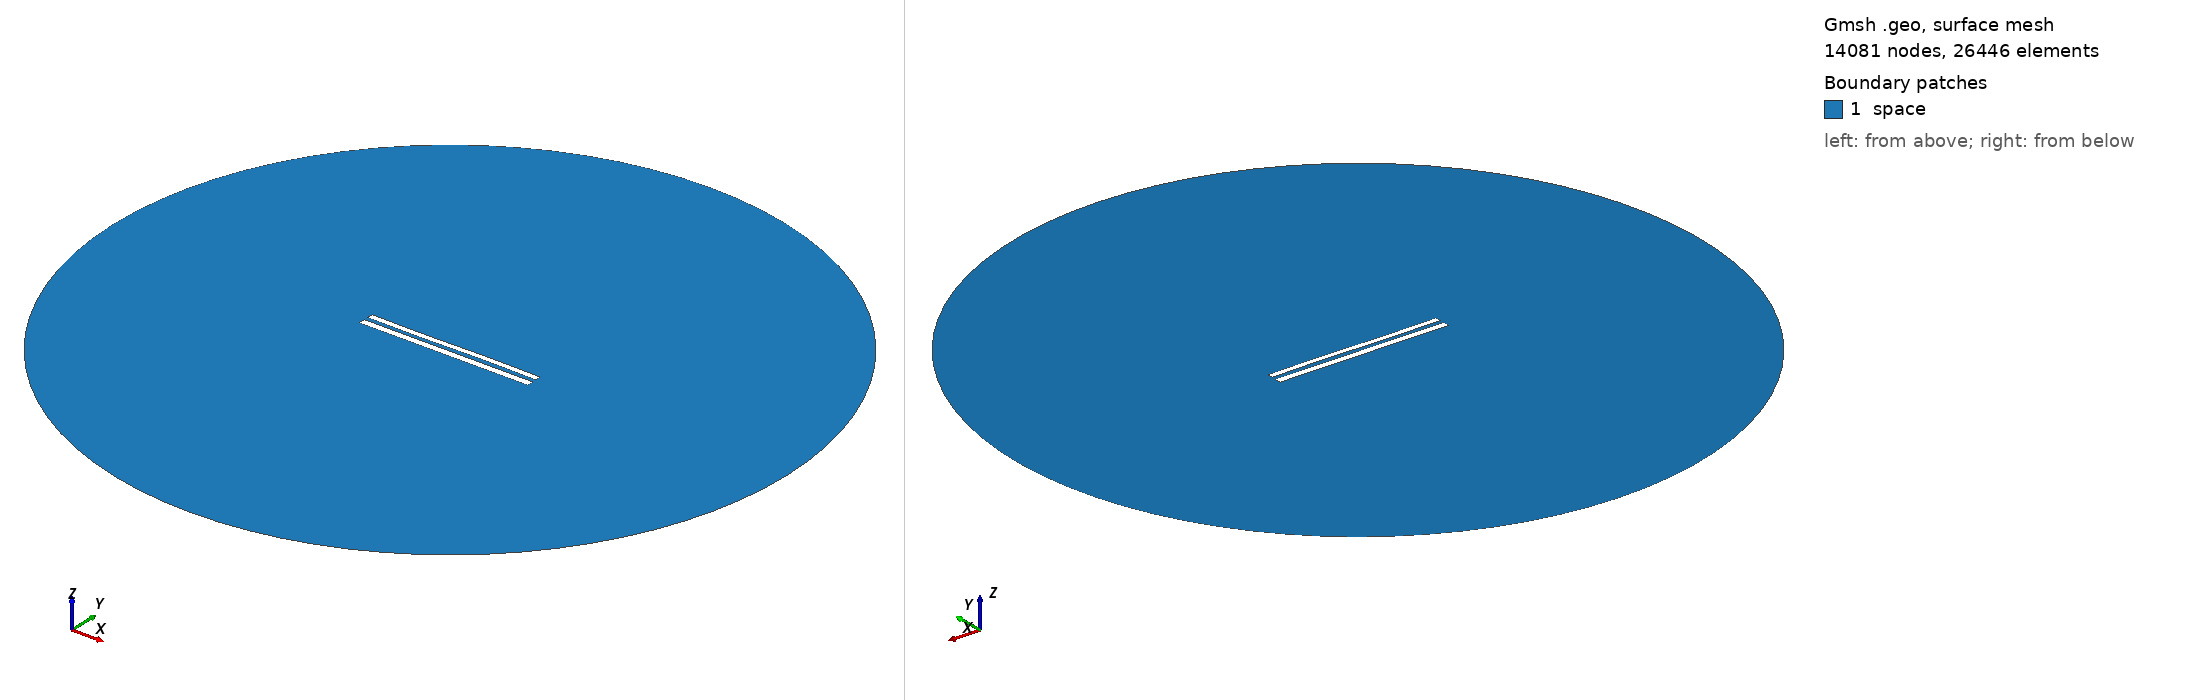

Gmsh geometry script, surface-meshed: 14081 nodes, 26446 surface elements. Boundary patches (legend numbers): 1 space. Left view from above one corner, right view from below the opposite corner. Legend entries are the model's physical surfaces. The drawing asked Gmsh for element sizes between 1% and 20% of the model's largest extent; the script's own settings can give other sizes.

=== 9178.geo (drawn) ===
//---------------------------------------
// Geometry kernel
//---------------------------------------

SetFactory("OpenCASCADE");



//---------------------------------------
// Parameters of the geometry
//---------------------------------------

// Overetch of the upper plate
overetch = 0.25;

// Distance between the plates
distance = 2.5;

// Discretization over the x axis (for the deformation)
nx = 50; 

// Length of the plate
L = 100 - overetch; 

// Number of modes
n = 4; 

// 1st mode coefficient
coeff(1) = 0.07499999999999998;
beta(1) = 0.596864 * 3.1415926535 / L;

// 2nd mode coefficient
coeff(2) = 0.0;
beta(2) = 1.49418 * 3.1415926535 / L;

// 3rd mode coefficient
coeff(3) = -0.15;
beta(3) = 2.50025 * 3.1415926535 / L;

// 4th mode coefficient
coeff(4) = 0.0;
beta(4) = 3.49999 * 3.1415926535 / L;



//---------------------------------------
// Upper plate (deformed rectangle)
//---------------------------------------

// Coordiantes of the upper plate
xmin = -50;
xmax = 50 - overetch;

// Height of the upper plate
yheight = 4 - 2 * overetch;

// Indexes of the points
UpperID[] = {};
LowerID[] = {};
LeftID[] = {};
RightID[] = {};

// Point index
p = 1;

// Horizontal edges
For i In {1:nx}
    x = xmin + (i-1)*(xmax - xmin)/(nx-1);

    y_bottom = distance / 2 + overetch;
    For j In {1:n}
        C = (Cosh(beta(j)*L) + Cos(beta(j)*L)) / (Sinh(beta(j)*L) + Sin(beta(j)*L));
        y_bottom  = y_bottom + coeff(j) * (Cosh(beta(j)*(x+50)) - Cos(beta(j)*(x+50)) - C * (Sinh(beta(j)*(x+50)) - Sin(beta(j)*(x+50))));
    EndFor

    y_top = y_bottom + yheight;

    Point(p) = {x, y_top, 0, 1.0};
    UpperID[i] = p;
    p = p + 1;

    Point(p) = {x, y_bottom, 0, 1.0};
    LowerID[i] = p;
    p = p + 1;
EndFor

// Create point lists
UpperPts[] = {}; LowerPts[] = {};
For i In {1:nx}
  UpperPts[] += {UpperID[i]};
  LowerPts[] += {LowerID[i]};
EndFor

// Build splines
Spline(1) = {UpperPts[]};
Spline(2) = {LowerPts[]};
Line(3) = {LowerPts[nx-1], UpperPts[nx-1]};
Line(4) = {LowerPts[0], UpperPts[0]};

// Build the plane surface
Curve Loop(1) = {2, 3, -1, -4};
Plane Surface(1) = {1};



//---------------------------------------
// Lower plate (rectangle)
//---------------------------------------

// Vertices
Point(1001) = {-50, -1, 0, 1.0};
Point(1002) = { 50, -1, 0, 1.0};
Point(1003) = { 50,  -5, 0, 1.0};
Point(1004) = {-50,  -5, 0, 1.0};

// Edges
Line(5) = {1001, 1002};
Line(6) = {1002, 1003};
Line(7) = {1003, 1004};
Line(8) = {1004, 1001};

// Plane surface
Line Loop(2) = {5, 6, 7, 8};
Plane Surface(2) = {2}; 



//---------------------------------------
// Outer (fictious) boundary
//---------------------------------------

// Points
Point(1005) = {0, 0, 0};       // Center
Point(1006) = {200, 0, 0};     // Start point
Point(1007) = {0, 200, 0};     // 90 degrees
Point(1008) = {-200, 0, 0};    // 180 degrees
Point(1009) = {0, -200, 0};    // 270 degrees

// Circle arcs (each needs start, center, end)
Circle(9) = {1006, 1005, 1007};
Circle(10) = {1007, 1005, 1008};
Circle(11) = {1008, 1005, 1009};
Circle(12) = {1009, 1005, 1006};

// Plane surface for the entire domain
Curve Loop(3) = {9, 10, 11, 12};
Surface(3) = {3};

// Subtract the plates from the whole domain to obtain the actual domain where we want to solve the equations
BooleanDifference{ Surface{3}; Delete; }{ Surface{1}; Surface{2}; Delete; }




//---------------------------------------
// Transfinite Lines/Curves
//---------------------------------------

// Set the number of points on the boundaries
r = 7;

// Plates
Transfinite Curve {1, 2} = 50*r Using Progression 1;
Transfinite Curve {3, 4} = 2*r Using Progression 1;
Transfinite Line {5, 7} = 50*r Using Progression 1;
Transfinite Line {6, 8} = 2*r Using Progression 1;

// Outer boundary
Transfinite Line {9, 10, 11, 12} = 20 Using Progression 1;



//---------------------------------------
// Physical groups
//---------------------------------------                

// Physical curves (boundaries)
Physical Line("force_segment", 10) = {2};
Physical Line("upper_plate", 11) = {1, 3, 4};
Physical Line("lower_plate", 12) = {5, 6, 7, 8};
Physical Line("boundary", 20) = {9, 10, 11, 12};

// Physical Surfaces
Physical Surface("space", 30) = {3};



//---------------------------------------
// 6. Generate the Mesh
//---------------------------------------

// 2D mesh generation
Mesh 2;
